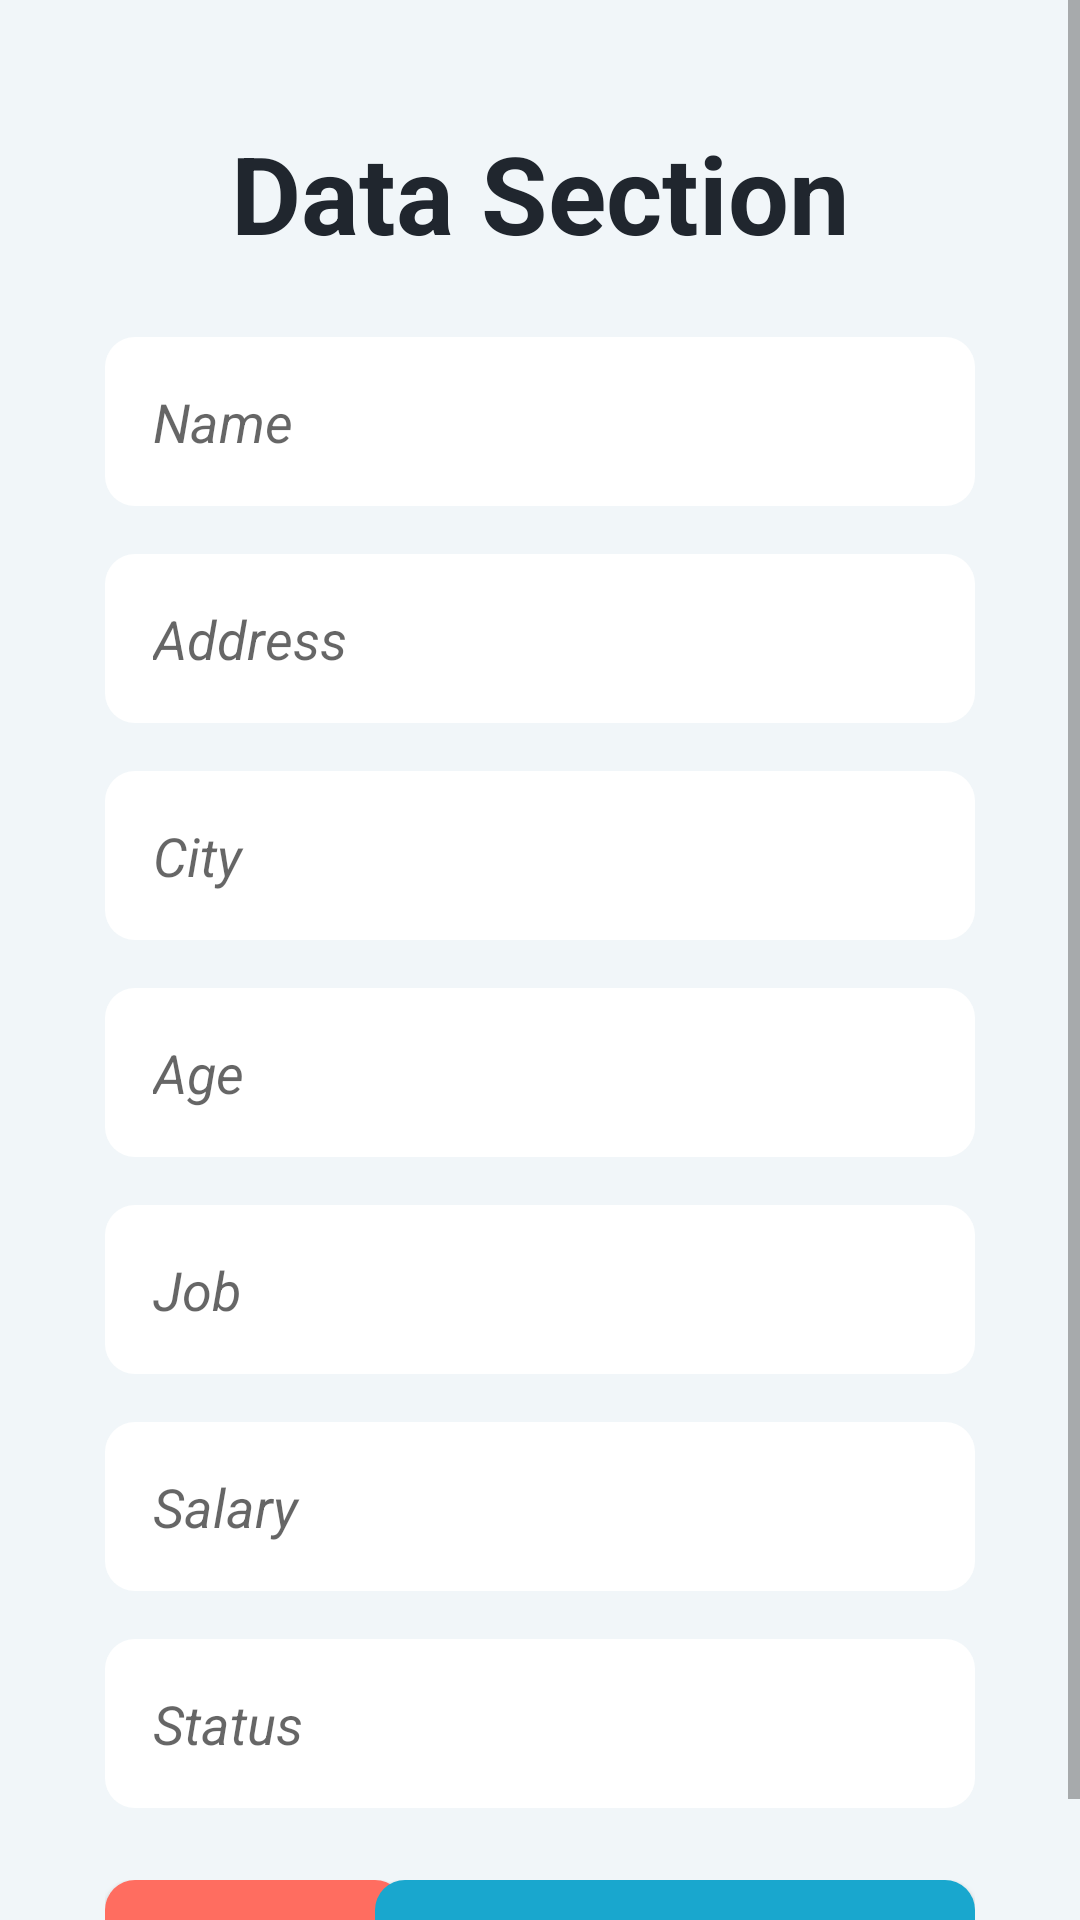

Layout XML and referenced resources for this Android screen:
<!-- AndroidManifest.xml: application theme Theme.PendataanPenduduk -->
<!-- res/layout/activity_insert_data.xml -->
<?xml version="1.0" encoding="utf-8"?>
<LinearLayout xmlns:android="http://schemas.android.com/apk/res/android"
    xmlns:app="http://schemas.android.com/apk/res-auto"
    xmlns:tools="http://schemas.android.com/tools"
    android:layout_width="match_parent"
    android:layout_height="match_parent"
    android:orientation="vertical"
    android:background="@color/tint"
    tools:context=".InsertDataActivity">

    <ScrollView
        android:layout_width="match_parent"
        android:layout_height="match_parent">

        <LinearLayout
            android:layout_width="match_parent"
            android:orientation="vertical"
            android:layout_height="match_parent">

            <TextView
                android:id="@+id/title_insert"
                android:layout_width="match_parent"
                android:layout_height="wrap_content"
                android:layout_marginTop="40dp"
                android:gravity="center"
                android:text="Data Section"
                android:textColor="@color/black"
                android:textSize="36sp"
                android:textStyle="bold"></TextView>


            <EditText
                android:id="@+id/name"
                android:layout_width="match_parent"
                android:layout_height="wrap_content"
                android:layout_marginStart="35dp"
                android:layout_marginTop="24dp"
                android:layout_marginEnd="35dp"
                android:inputType="text"
                android:background="@drawable/custom_input_field"
                android:hint="Name"
                android:textStyle="italic"
                android:padding="16dp">
            </EditText>

            <EditText
                android:id="@+id/address"
                android:layout_width="match_parent"
                android:layout_height="wrap_content"
                android:layout_marginStart="35dp"
                android:layout_marginTop="16dp"
                android:layout_marginEnd="35dp"
                android:inputType="text"
                android:background="@drawable/custom_input_field"
                android:hint="Address"
                android:textStyle="italic"
                android:padding="16dp">
            </EditText>

            <EditText
                android:id="@+id/city"
                android:layout_width="match_parent"
                android:layout_height="wrap_content"
                android:layout_marginStart="35dp"
                android:layout_marginTop="16dp"
                android:inputType="text"
                android:layout_marginEnd="35dp"
                android:background="@drawable/custom_input_field"
                android:hint="City"
                android:textStyle="italic"
                android:padding="16dp">
            </EditText>

            <EditText
                android:id="@+id/age"
                android:layout_width="match_parent"
                android:layout_height="wrap_content"
                android:layout_marginStart="35dp"
                android:layout_marginTop="16dp"
                android:layout_marginEnd="35dp"
                android:inputType="number"
                android:background="@drawable/custom_input_field"
                android:hint="Age"
                android:textStyle="italic"
                android:padding="16dp">
            </EditText>

            <EditText
                android:id="@+id/job"
                android:layout_width="match_parent"
                android:layout_height="wrap_content"
                android:layout_marginStart="35dp"
                android:layout_marginTop="16dp"
                android:layout_marginEnd="35dp"
                android:background="@drawable/custom_input_field"
                android:hint="Job"
                android:inputType="text"
                android:padding="16dp"
                android:textStyle="italic">
            </EditText>

            <EditText
                android:id="@+id/salary"
                android:layout_width="match_parent"
                android:layout_height="wrap_content"
                android:layout_marginStart="35dp"
                android:layout_marginTop="16dp"
                android:layout_marginEnd="35dp"
                android:background="@drawable/custom_input_field"
                android:hint="Salary"
                android:inputType="number"
                android:padding="16dp"
                android:textStyle="italic">
            </EditText>

            <EditText
                android:id="@+id/status"
                android:layout_width="match_parent"
                android:layout_height="wrap_content"
                android:layout_marginStart="35dp"
                android:layout_marginTop="16dp"
                android:layout_marginEnd="35dp"
                android:background="@drawable/custom_input_field"
                android:hint="Status"
                android:inputType="text"
                android:padding="16dp"
                android:textStyle="italic">
            </EditText>

            <androidx.constraintlayout.widget.ConstraintLayout
                android:id="@+id/grid"
                android:layout_width="match_parent"
                android:layout_height="wrap_content"
                android:layout_marginEnd="35dp"
                android:layout_marginStart="35dp"
                android:layout_marginTop="24dp">

                <Button
                    android:id="@+id/btn_clear"
                    android:layout_width="100dp"
                    android:layout_height="wrap_content"
                    android:background="@drawable/custom_button_background"
                    android:contentDescription="clear text"
                    android:drawableTop="@drawable/ic_baseline_restore_from_trash_24"
                    android:drawablePadding="-24dp"
                    android:padding="16dp"
                    android:textAllCaps="false"
                    android:textColor="@color/white"
                    android:textSize="18sp"
                    android:textStyle="bold"
                    app:layout_constraintBottom_toBottomOf="parent"
                    app:layout_constraintStart_toStartOf="parent"
                    app:layout_constraintTop_toTopOf="parent"></Button>

                <Button
                    android:id="@+id/btn_submit"
                    android:layout_width="200dp"
                    android:layout_height="wrap_content"
                    android:background="@drawable/custom_btn_blue"
                    android:padding="16dp"
                    android:text="Submit"
                    android:textAllCaps="false"
                    android:textColor="@color/white"
                    android:textSize="18sp"
                    android:textStyle="bold"
                    app:layout_constraintEnd_toEndOf="parent"
                    app:layout_constraintTop_toTopOf="@+id/grid"
                    app:layout_constraintBottom_toBottomOf="@+id/grid"
                    app:layout_constraintHorizontal_bias="1.0"
                    app:layout_constraintStart_toEndOf="@+id/btn_clear"
                    tools:layout_editor_absoluteY="0dp"></Button>
            </androidx.constraintlayout.widget.ConstraintLayout>

        </LinearLayout>

    </ScrollView>

</LinearLayout>
<!-- resources referenced by this layout -->
<resources>
  <color name="black">#20262E</color>
  <color name="tint">#F1F6F9</color>
  <color name="white">#FFFFFFFF</color>
  <!-- drawable custom_btn_blue (drawable) -->
  <?xml version="1.0" encoding="utf-8"?>
  <shape xmlns:android="http://schemas.android.com/apk/res/android"
      android:shape="rectangle">
  
      <solid
          android:color="@color/blue">
      </solid>
  
      <corners
          android:radius="10dp">
      </corners>
  </shape>
  <!-- drawable custom_button_background (drawable) -->
  <?xml version="1.0" encoding="utf-8"?>
  <shape xmlns:android="http://schemas.android.com/apk/res/android"
      android:shape="rectangle">
  
      <solid
          android:color="@color/peach">
      </solid>
  
      <corners
          android:radius="10dp">
      </corners>
  </shape>
  <!-- drawable custom_input_field (drawable) -->
  <?xml version="1.0" encoding="utf-8"?>
  <shape xmlns:android="http://schemas.android.com/apk/res/android"
      android:shape="rectangle">
  
      <solid
          android:color="@color/white">
      </solid>
  
      <corners
          android:radius="10dp">
      </corners>
      
  </shape>
  <style name="Theme.PendataanPenduduk" parent="Theme.AppCompat.DayNight.NoActionBar">
          
          <item name="colorOnPrimary">@color/white</item>
          
          <item name="colorOnSecondary">@color/black</item>
          
          <item name="android:statusBarColor">?attr/colorPrimaryVariant</item>
          
      </style>
  <color name="blue">#19A7CE</color>
  <color name="peach">#FF6D60</color>
</resources>
